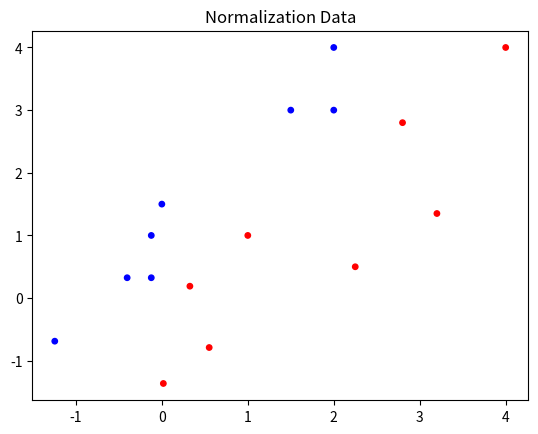

The matplotlib source for this figure: (Note: this script raises an exception after producing the figure.)
#!/usr/bin/env python
# encoding: utf-8
'''
@Author  : pentiumCM
@Email   : 842679178@qq.com
@Software: PyCharm
@File    : logistic.py
@Time    : 2019/10/27 21:49
@desc	 : 基于逻辑回归的单层感知器(神经网络)算法
'''

import numpy as np
import matplotlib.pyplot as plt


# 1. 激活函数
def sigmoid(z):
    """
    sigmoid激活函数
    :param z: 输入
    :return: sigmoid(z)
    """
    return 1 / (1 + np.exp(-z))


# 2.初始化参数,对于logistic回归,可以将权重初始化为零
def init_param_withZeros(dim):
    """
    初始化权重和偏置
    :param dim: 输入维度
    :return: 返回初始化的w和b
              w:(dim,1)的向量
              b:标量
    """
    w = np.zeros((dim, 1))
    b = 0
    return w, b


# 3.正向传播函数
def forward_propagate(w, b, X, Y):
    """
    BP算法分为两个部分：正向传播与反向传播。正向传播：计算出神经网络的输出。反向传播是采用梯度下降法使误差函数减小

    :param w: 权重向量
    :param b: 偏置
    :param X: 输入数据向量
    :param Y: 输入标签。逻辑回归是二分类问题,Y为0/1
    :return: 梯度和损失函数的值
    """
    # 输入数据数目
    num = X.shape[1]

    Z = np.dot(w.T, X) + b  # z = wTX + b.使用向量化同时计算，消除了代码中的显式的for循环
    # 正向传播
    A = sigmoid(Z)  # 整个训练集的预测值 A = [a1,a2,......,am]

    # 损失函数,损失函数采用交叉熵算法。
    loss = Y * np.log(A) + (1 - Y) * np.log(1 - A)
    # 成本函数是w和b的函数,是1到m项损失函数的平均,衡量了参数w,b在训练集上的效果
    cost = -1 / num * np.sum(loss)

    # 反向传播,求出权值w和偏置b的导数
    dz = A - Y  # dz = [a1-y1,.....,am-ym]
    dw = 1 / num * np.dot(X, dz.T)  # dw = 1/m * [x1 * dz1 + ... + xm * dzm]
    db = 1 / num * np.sum(dz)  # db = 1/m * (dz1 + dz2 + ... + dzm)

    # 用字典存储dw和db
    gradients = {"dw": dw,
                 "db": db}
    return gradients, cost


# 4. 反向传播函数,采用梯度下降与优化, 求解使损失函数最小的W和b。
def backward_propagate(w, b, X, Y, iters, learning_rate):
    """
    反向传播是采用梯度下降法使误差函数减小

    :param w: 初始权值
    :param b: 初始偏置
    :param X: 输入数据
    :param Y: 输入数据标签
    :param iters: 训练迭代次数
    :param learning_rate: 学习速率
    :return: 权值w,偏置b,梯度gradients和损失函数cost
    """
    # 存储损失函数的值
    costs = []
    for i in range(iters):
        # 初始化梯度和损失函数的值
        gradients, cost = forward_propagate(w, b, X, Y)

        # 获取偏导。dw为总体样本损失函数对w的导数的均值,db为总体样本损失函数对b导数的均值
        dw = gradients["dw"]
        db = gradients["db"]

        # 更新参数权值w和偏置b
        w = w - learning_rate * dw
        b = b - learning_rate * db

        # 记录损失并输出函数
        costs.append(cost)
        print("The cost in the %d th iteration is %f" % (i, cost))

    gradients = {"dw": dw,
                 "db": db}
    return w, b, gradients, costs


# 5.预测
def predict(w, b, X):
    """
    预测结果分为两部分,第一部分计算输出:A = sigmoid(np.dot(w.T, X) + b)。
    然后判断输出和0.5的大小,大于0.5则为1,反之则为0

    :param w: 训练后的权值
    :param b: 训练后偏置
    :param X: 输入数据
    :return:  预测出输入数据的标签
    """
    # 获取输入数目m
    m = X.shape[1]
    # 存储预测结果
    Y_prediction = np.zeros((1, m))
    w = w.reshape(X.shape[0], 1)

    # 神经元输出
    A = sigmoid(np.dot(w.T, X) + b)

    # 开始预测
    for i in range(A.shape[1]):
        if A[0, i] > 0.5:
            Y_prediction[0, i] = 1
        else:
            Y_prediction[0, i] = 0
    return Y_prediction


# XOY坐标轴的散点图
def plot_dis_data(x, y, color, graph_name):
    '''
    用散点图显示出点的分布

    :param x:   X坐标
    :param y:   Y坐标
    :param color: 点的颜色
    :param graph_name: 图表的名称
    :return:
    '''
    plt.scatter(x, y, s=15, c=color)
    plt.title(graph_name)
    plt.show()


# XOY坐标轴的线性图
def plot_line_chart(data, xlabel, ylabel, graph_name):
    plt.plot(data)
    plt.xlabel(xlabel)
    plt.ylabel(ylabel)
    plt.title(graph_name)
    plt.show()


if __name__ == "__main__":
    # X为横坐标,Y为纵坐标。 相当于两个属性x1,x2
    X = [0, 1.5, 2, 2, 2.25, 2.8, 3.2, 4]
    Y = [1.5, 3, 4, 3, 0.5, 2.8, 1.35, 4]

    label = [1, 1, 1, 1, 0, 0, 0, 0]

    # 1类为蓝色, 0类为红色
    label_color = ['blue', 'red']
    color = []
    for i in label:
        if i == 1:
            color.append(label_color[0])
        else:
            color.append(label_color[1])
    # pyplot绘制原始数据分布图
    plot_dis_data(X, Y, color, 'Raw Data')

    # 数据归一化
    X = np.array(X)
    Y = np.array(Y)
    X = (X - np.average(X))
    Y = (Y - np.average(Y))
    X = X / X.max()
    Y = Y / Y.max()

    # pyplot绘制归一化之后的数据分布图
    plot_dis_data(X, Y, color, 'Normalization Data')

    data_X = np.vstack((X, Y))
    data_label = np.array([label])

    # 参数设置
    w = []
    b = []
    Y_prediction = []
    iters = 50  # 迭代次数
    learning_rate = 0.5  # 学习率
    w, b = init_param_withZeros(data_X.shape[0])  # 初始化w,b
    # 开始训练
    w, b, gradients, costs = backward_propagate(
        w, b, data_X, data_label, iters, learning_rate)
    Y_prediction = predict(w, b, data_X, data_label)

    # pyplot画"损失函数-迭代次数"的线性图
    plot_line_chart(
        costs,
        'iterations',
        'cost',
        "Learning rate =" +
        str(learning_rate))

    # 测试输入数据
    point = input("Please enter a coordinates:\n")
    # 获取坐标
    x = int(point.split(' ')[0])
    y = int(point.split(' ')[1])
    point_data = np.vstack((x, y))

    point_prediction = predict(w, b, point_data, data_label)
    print("The point is below to", end=" ")
    print(point_prediction[0, 0])
